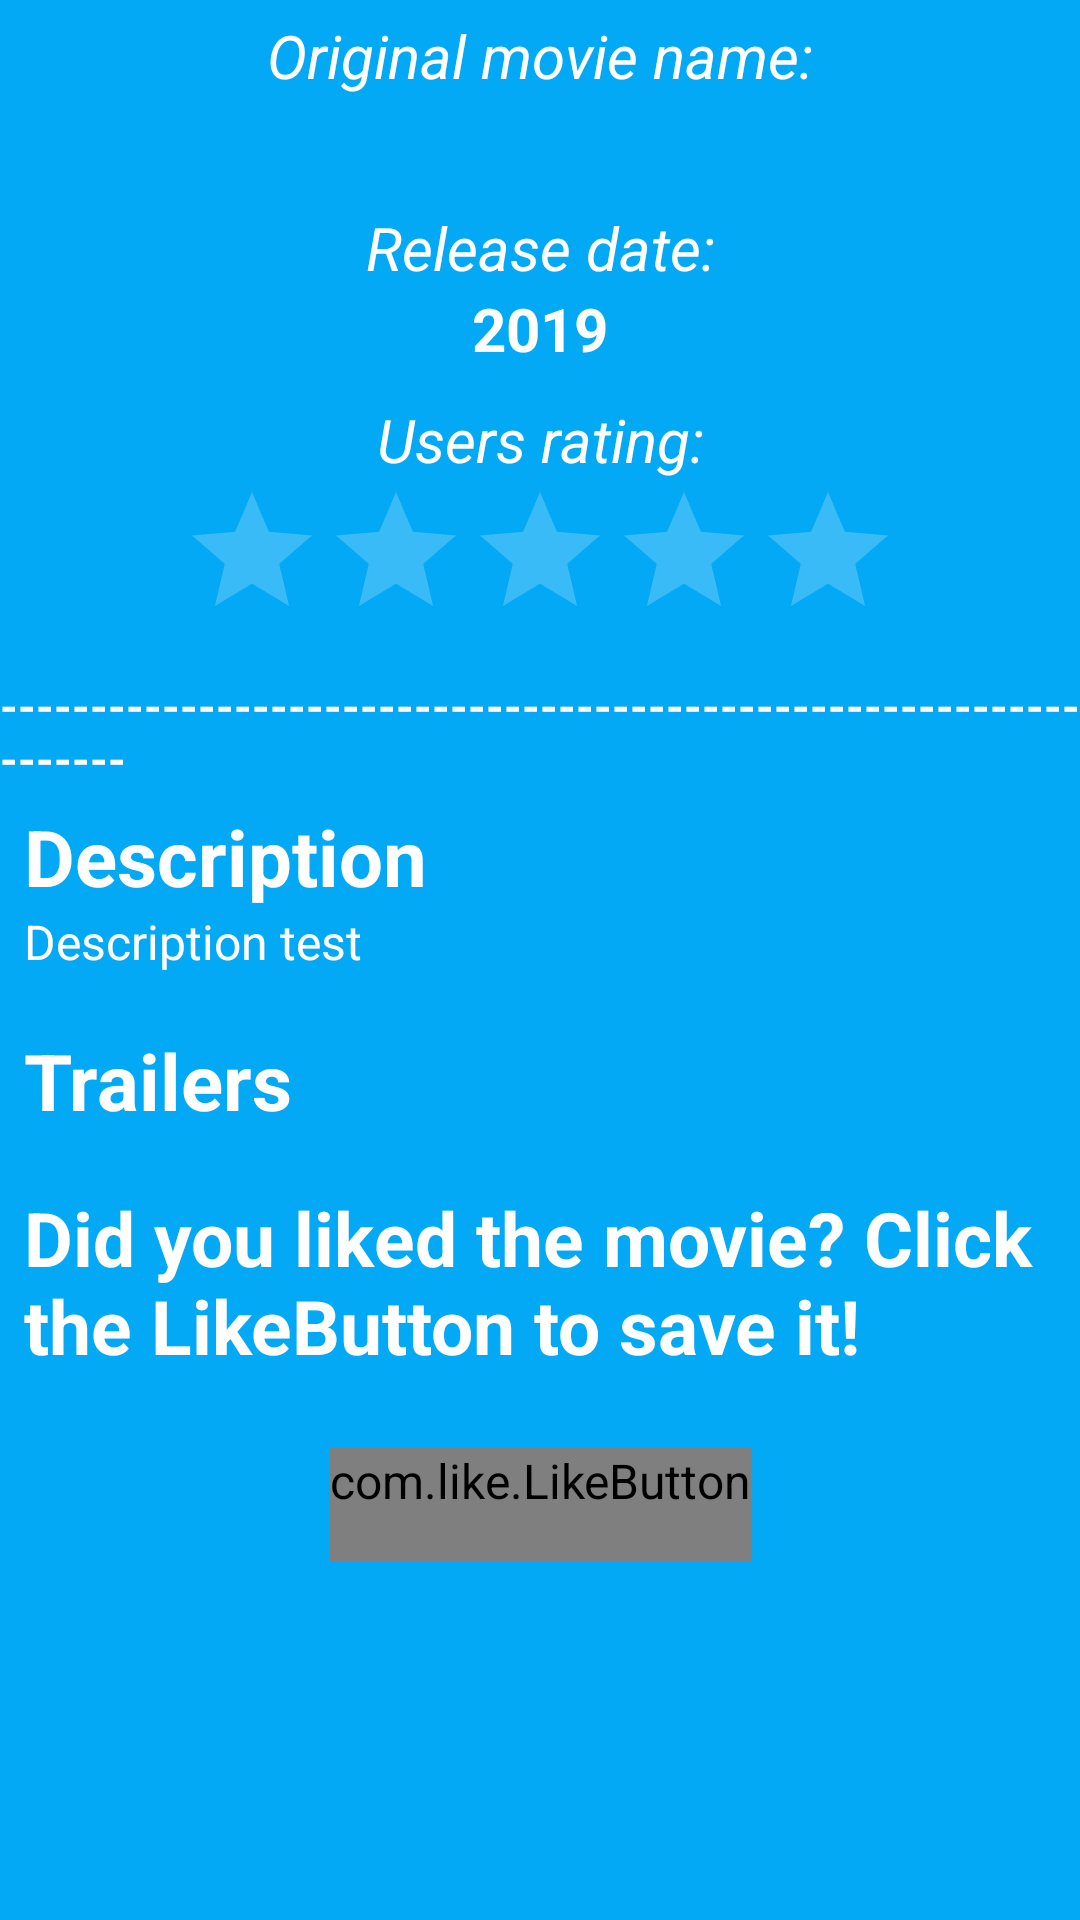

This screen was rendered from an Android layout file. Write that file and the resources it references.
<!-- AndroidManifest.xml: application theme AppTheme -->
<!-- res/layout/activity_detail_content.xml -->
<?xml version="1.0" encoding="utf-8"?>
<androidx.core.widget.NestedScrollView xmlns:android="http://schemas.android.com/apk/res/android"
    xmlns:app="http://schemas.android.com/apk/res-auto"
    xmlns:tools="http://schemas.android.com/tools"
    android:layout_width="match_parent"
    android:layout_height="wrap_content"
    android:descendantFocusability="beforeDescendants"
    android:fitsSystemWindows="true"
    android:focusableInTouchMode="true"
    app:layout_behavior="@string/appbar_scrolling_view_behavior"
    android:background="@color/colorPrimary">

    <androidx.constraintlayout.widget.ConstraintLayout
        android:layout_width="match_parent"
        android:layout_height="wrap_content"
        android:layout_marginTop="4dp">

        <TextView
            android:id="@+id/textView_title"
            android:layout_width="wrap_content"
            android:layout_height="wrap_content"
            android:layout_marginTop="60dp"
            android:text="Original movie name:"
            android:textSize="20dp"
            android:textStyle="italic"
            app:layout_constraintBottom_toTopOf="@id/titleTv"
            app:layout_constraintEnd_toEndOf="parent"
            app:layout_constraintStart_toStartOf="parent"
            app:layout_constraintTop_toTopOf="parent" />

        <TextView
            android:id="@+id/titleTv"
            android:layout_width="wrap_content"
            android:layout_height="wrap_content"
            tools:text="@string/app_name"
            android:textSize="20dp"
            android:textStyle="bold"
            android:ellipsize="middle"
            android:gravity="center"
            android:maxEms="14"
            app:layout_constraintBottom_toTopOf="@id/textView_release_date"
            app:layout_constraintEnd_toEndOf="parent"
            app:layout_constraintStart_toStartOf="parent"
            app:layout_constraintTop_toBottomOf="@id/textView_title" />

        <TextView
            android:id="@+id/textView_release_date"
            android:layout_width="wrap_content"
            android:layout_height="wrap_content"
            android:layout_marginStart="8dp"
            android:layout_marginTop="10dp"
            android:layout_marginEnd="8dp"
            android:text="Release date:"
            android:textSize="20dp"
            android:textStyle="italic"
            app:layout_constraintBottom_toTopOf="@id/release_date"
            app:layout_constraintEnd_toEndOf="parent"
            app:layout_constraintStart_toStartOf="parent"
            app:layout_constraintTop_toBottomOf="@+id/titleTv" />

        <TextView
            android:id="@+id/release_date"
            android:layout_width="wrap_content"
            android:layout_height="wrap_content"
            android:layout_marginStart="8dp"
            android:layout_marginEnd="8dp"
            android:text="2019"
            android:textSize="20dp"
            android:textStyle="bold"
            app:layout_constraintBottom_toTopOf="@id/textView_movie_rating"
            app:layout_constraintEnd_toEndOf="parent"
            app:layout_constraintStart_toStartOf="parent"
            app:layout_constraintTop_toBottomOf="@+id/textView_release_date" />

        <TextView
            android:id="@+id/textView_movie_rating"
            android:layout_width="wrap_content"
            android:layout_height="wrap_content"
            android:layout_marginStart="8dp"
            android:layout_marginTop="10dp"
            android:layout_marginEnd="8dp"
            android:text="Users rating:"
            android:textSize="20dp"
            android:textStyle="italic"
            app:layout_constraintBottom_toTopOf="@id/movie_rating"
            app:layout_constraintEnd_toEndOf="parent"
            app:layout_constraintStart_toStartOf="parent"
            app:layout_constraintTop_toBottomOf="@+id/release_date" />

        <RatingBar
            android:id="@+id/movie_rating"
            android:layout_width="wrap_content"
            android:layout_height="45dp"
            android:layout_marginBottom="10dp"
            android:isIndicator="true"
            android:numStars="5"
            android:rating="0"
            android:stepSize="0.5"
            style="@style/Widget.AppCompat.RatingBar"
            app:layout_constraintStart_toStartOf="parent"
            app:layout_constraintEnd_toEndOf="parent"
            app:layout_constraintTop_toBottomOf="@+id/textView_movie_rating"
            app:layout_constraintBottom_toTopOf="@id/bar"/>

        <TextView
            android:id="@+id/bar"
            android:layout_width="wrap_content"
            android:layout_height="wrap_content"
            android:layout_marginStart="8dp"
            android:layout_marginTop="10dp"
            android:layout_marginEnd="8dp"
            android:text="-------------------------------------------------------------------"
            android:textSize="15dp"
            android:textStyle="bold"
            app:layout_constraintBottom_toTopOf="@id/guideline"
            app:layout_constraintEnd_toEndOf="parent"
            app:layout_constraintStart_toStartOf="parent"
            app:layout_constraintTop_toBottomOf="@+id/movie_rating" />

        <androidx.constraintlayout.widget.Guideline
            android:id="@+id/guideline"
            android:visibility="visible"
            android:layout_width="wrap_content"
            android:layout_height="wrap_content"
            android:orientation="horizontal"
            app:layout_constraintGuide_begin="200dp"
            app:layout_constraintTop_toBottomOf="@id/bar" />

        <TextView
            android:id="@+id/description"
            android:layout_width="wrap_content"
            android:layout_height="wrap_content"
            android:layout_marginStart="4dp"
            android:layout_marginTop="60dp"
            android:paddingTop="4dp"
            android:paddingLeft="4dp"
            android:paddingRight="4dp"
            android:textColor="@color/colorAccent"
            android:textSize="26sp"
            android:textStyle="bold"
            android:text="Description"
            app:layout_constraintStart_toStartOf="parent"
            app:layout_constraintTop_toBottomOf="@+id/guideline" />

        <TextView
            android:id="@+id/overview"
            android:layout_width="match_parent"
            android:layout_height="wrap_content"
            android:paddingBottom="4dp"
            android:layout_marginRight="8dp"
            android:layout_marginLeft="8dp"
            android:text="Description test"
            app:layout_constraintTop_toBottomOf="@id/description"
            app:layout_constraintEnd_toEndOf="parent"
            app:layout_constraintStart_toStartOf="parent"
            tools:layout_editor_absoluteY="225dp" />

        <TextView
            android:id="@+id/trailer_title"
            android:layout_width="wrap_content"
            android:layout_height="wrap_content"
            android:layout_marginStart="4dp"
            android:layout_marginLeft="4dp"
            android:layout_marginTop="10dp"
            android:padding="4dp"
            android:text="@string/trailers"
            android:textSize="26sp"
            android:textStyle="bold"
            app:layout_constraintBottom_toTopOf="@+id/trailer_rv"
            app:layout_constraintStart_toStartOf="parent"
            app:layout_constraintTop_toBottomOf="@+id/overview" />

        <androidx.recyclerview.widget.RecyclerView
            android:id="@+id/trailer_rv"
            android:layout_width="match_parent"
            android:layout_height="wrap_content"
            app:layout_constraintEnd_toEndOf="parent"
            app:layout_constraintStart_toStartOf="parent"
            app:layout_constraintTop_toBottomOf="@+id/trailer_title" />

        <TextView
            android:id="@+id/textView_favourite"
            android:layout_width="wrap_content"
            android:layout_height="wrap_content"
            android:layout_marginLeft="4dp"
            android:layout_marginRight="4dp"
            android:layout_marginTop="10dp"
            android:padding="4dp"
            android:text="@string/like"
            android:textSize="25dp"
            android:textStyle="bold"
            app:layout_constraintStart_toStartOf="parent"
            app:layout_constraintTop_toBottomOf="@+id/trailer_rv" />

        <com.like.LikeButton
            android:id="@+id/fav_button"
            android:layout_width="wrap_content"
            android:layout_height="wrap_content"
            android:layout_marginTop="20dp"
            android:paddingBottom="16dp"
            app:icon_type="heart"
            app:icon_size="30dp"
            app:statusBarBackground="@android:color/transparent"
            app:layout_constraintEnd_toEndOf="parent"
            app:layout_constraintStart_toStartOf="parent"
            app:layout_constraintTop_toBottomOf="@+id/textView_favourite" />

    </androidx.constraintlayout.widget.ConstraintLayout>

</androidx.core.widget.NestedScrollView>
<!-- resources referenced by this layout -->
<resources>
  <color name="colorAccent">#ffffff</color>
  <color name="colorPrimary">#03A9F4</color>
  <string name="app_name">Movie Finder</string>
  <string name="like">Did you liked the movie? Click the LikeButton to save it!</string>
  <string name="trailers">Trailers</string>
  <style name="AppTheme" parent="Theme.AppCompat.NoActionBar">
          <item name="colorPrimary">@color/colorPrimary</item>
          <item name="colorPrimaryDark">@color/colorPrimaryDark</item>
          <item name="colorAccent">@color/colorAccent</item>
          <item name="titleTextColor">@color/colorAccent</item>
          <item name="android:textColor">@color/colorAccent</item>
          <item name="android:textSize">16sp</item>
      </style>
  <color name="colorPrimaryDark">#0288D1</color>
</resources>
